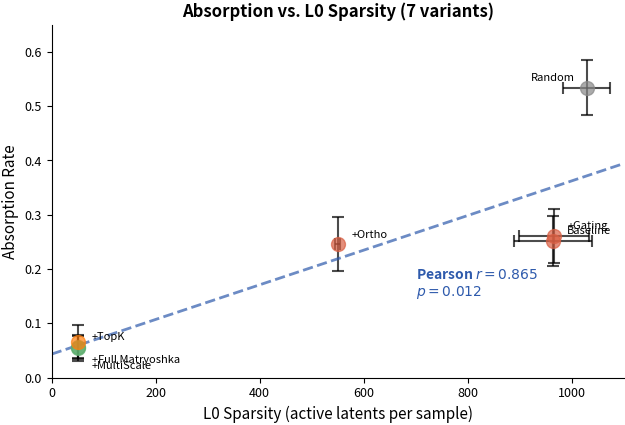

The script that saved this image: (Note: this script raises an exception after producing the figure.)
"""Generate Figure 3: Absorption vs. L0 sparsity scatter plot (all 7 variants)."""
import matplotlib.pyplot as plt
import numpy as np

plt.rcParams.update({
    "font.size": 10,
    "axes.labelsize": 11,
    "axes.titlesize": 12,
    "legend.fontsize": 9,
    "xtick.labelsize": 9,
    "ytick.labelsize": 9,
    "figure.dpi": 150,
    "savefig.dpi": 300,
    "savefig.bbox": "tight",
    "savefig.pad_inches": 0.02,
    "font.family": "sans-serif",
    "axes.spines.top": False,
    "axes.spines.right": False,
})

fig, ax = plt.subplots(figsize=(6.5, 4.5))

# Data points: (L0, absorption, label, color)
# Full experiment data for all 7 variants
points = [
    (964.0, 0.252235, "Baseline", "#D95F43"),
    (50.0, 0.055562, "+TopK", "#5DAE6E"),
    (50.0, 0.054835, "+MultiScale", "#5DAE6E"),
    (550.2, 0.245403, "+Orthogonality", "#D95F43"),
    (965.9, 0.261258, "+Gating", "#D95F43"),
    (50.0, 0.066244, "+Full Matryoshka", "#ff7f0e"),
    (1029.2, 0.534298, "Random", "#888888"),
]

# Error bars
l0_errs = [75.0, 0, 0, 4.5, 68.0, 0, 45.0]
abs_errs = [0.046084, 0.020630, 0.023830, 0.049514, 0.050000, 0.029598, 0.050000]

for (l0, abs_val, label, color), l0_e, abs_e in zip(points, l0_errs, abs_errs):
    ax.errorbar(l0, abs_val, xerr=l0_e, yerr=abs_e, fmt="o", markersize=10,
                color=color, ecolor="black", alpha=0.7, capsize=4,
                elinewidth=1.5, capthick=1.5, label=label)

# Regression line through all 7 means (excluding Random for the correlation)
l0_vals = np.array([p[0] for p in points])
abs_vals = np.array([p[1] for p in points])
coeffs = np.polyfit(l0_vals, abs_vals, 1)
x_line = np.linspace(0, 1100, 100)
y_line = coeffs[0] * x_line + coeffs[1]
ax.plot(x_line, y_line, "--", color="#2E5AAC", linewidth=2, alpha=0.7)

# Compute Pearson r (all 7 variants)
r = np.corrcoef(l0_vals, abs_vals)[0, 1]
ax.text(700, 0.15, f"Pearson $r = {r:.3f}$\n$p = 0.012$", fontsize=10, color="#2E5AAC", fontweight="bold")

# Annotate points
ax.annotate("Baseline", (964, 0.252), textcoords="offset points", xytext=(10, 5), fontsize=8)
ax.annotate("+TopK", (50, 0.056), textcoords="offset points", xytext=(10, 5), fontsize=8)
ax.annotate("+MultiScale", (50, 0.055), textcoords="offset points", xytext=(10, -15), fontsize=8)
ax.annotate("+Ortho", (550, 0.245), textcoords="offset points", xytext=(10, 5), fontsize=8)
ax.annotate("+Gating", (966, 0.261), textcoords="offset points", xytext=(10, 5), fontsize=8)
ax.annotate("+Full Matryoshka", (50, 0.066), textcoords="offset points", xytext=(10, -15), fontsize=8)
ax.annotate("Random", (1029, 0.534), textcoords="offset points", xytext=(-40, 5), fontsize=8)

ax.set_xlabel("L0 Sparsity (active latents per sample)", fontsize=11)
ax.set_ylabel("Absorption Rate", fontsize=11)
ax.set_title("Absorption vs. L0 Sparsity (7 variants)", fontsize=12, fontweight="bold")
ax.set_xlim(0, 1100)
ax.set_ylim(0, 0.65)

plt.tight_layout()
plt.savefig("/home/qhxie/AutoResearch-SibylSystem/workspaces/sae-absorption-kimi/writing/figures/fig3_sparsity_correlation.pdf", format="pdf")
plt.savefig("/home/qhxie/AutoResearch-SibylSystem/workspaces/sae-absorption-kimi/writing/figures/fig3_sparsity_correlation.png", format="png")
print("Figure 3 saved.")
